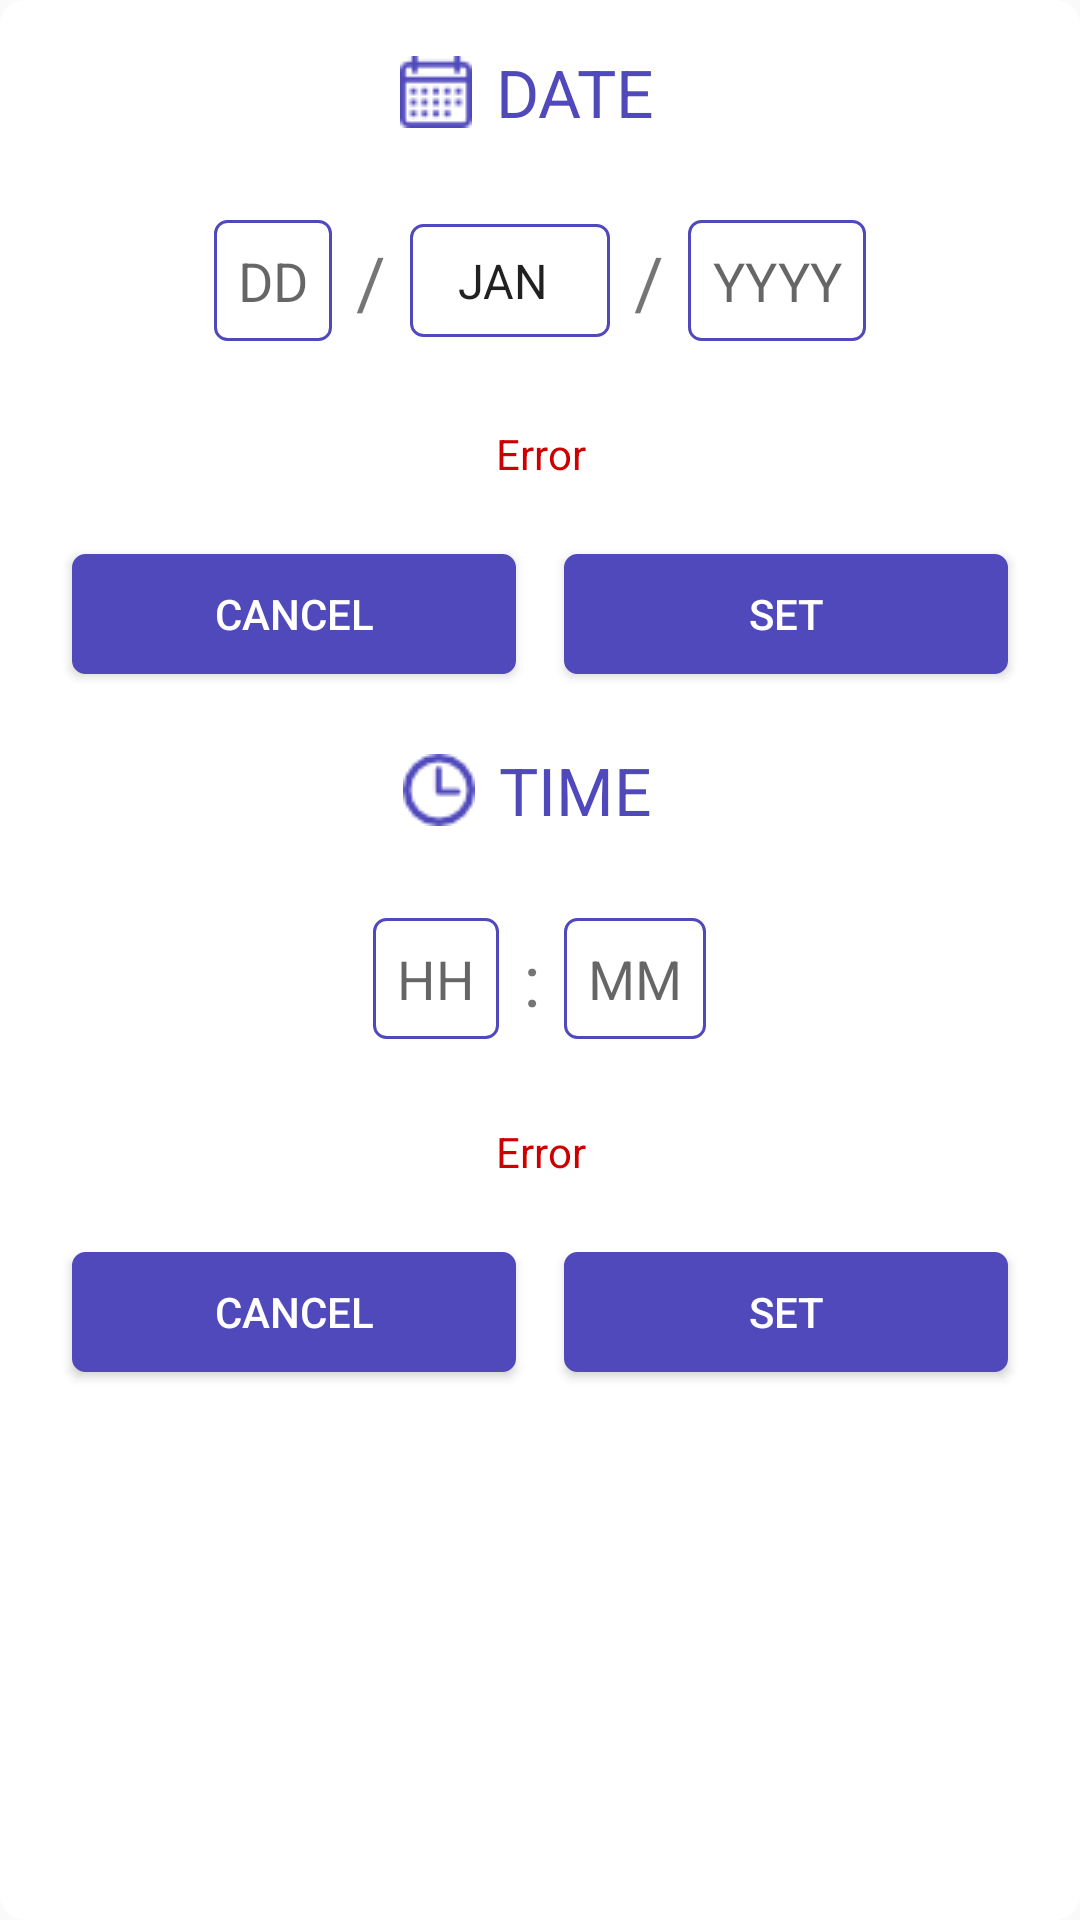

The Android layout XML behind this screen, and the referenced resources:
<!-- AndroidManifest.xml: application theme AppTheme -->
<!-- res/layout/dialog_date_time.xml -->
<?xml version="1.0" encoding="utf-8"?>
<LinearLayout xmlns:android="http://schemas.android.com/apk/res/android"
    android:layout_width="match_parent"
    android:layout_height="wrap_content"
    android:layout_gravity="center"
    android:background="@drawable/progress_hud_bg"
    android:orientation="vertical"
    android:padding="8dp">

    <LinearLayout
        android:id="@+id/layoutDateOnly"
        android:layout_width="match_parent"
        android:layout_height="wrap_content"
        android:orientation="vertical">

        <LinearLayout
            android:id="@+id/layoutHeader"
            android:layout_width="match_parent"
            android:layout_height="wrap_content"
            android:gravity="center"
            android:orientation="horizontal">

            <ImageView
                android:id="@+id/imageView"
                android:layout_width="wrap_content"
                android:layout_height="wrap_content"
                android:src="@drawable/ic_calendar" />

            <TextView
                android:id="@+id/textView"
                android:layout_width="wrap_content"
                android:layout_height="wrap_content"
                android:padding="8dp"
                android:text="DATE"
                android:textColor="#5049bc"
                android:textSize="22sp" />

        </LinearLayout>

        <LinearLayout
            android:id="@+id/layoutContent"
            android:layout_width="match_parent"
            android:layout_height="match_parent"
            android:gravity="center"
            android:orientation="vertical">

            <LinearLayout
                android:layout_width="match_parent"
                android:layout_height="wrap_content"
                android:layout_margin="8dp"
                android:gravity="center"
                android:orientation="horizontal"
                android:padding="8dp">

                <EditText
                    android:id="@+id/editTextDate"
                    android:layout_width="wrap_content"
                    android:layout_height="wrap_content"
                    android:background="@drawable/edit_text_bg"
                    android:gravity="center"
                    android:hint="DD"
                    android:inputType="number"
                    android:maxLength="2"
                    android:padding="8dp" />

                <TextView
                    android:layout_width="wrap_content"
                    android:layout_height="wrap_content"
                    android:layout_margin="8dp"
                    android:text="/"
                    android:textSize="24sp" />

                <Spinner
                    android:id="@+id/spinnerMonths"
                    android:layout_width="wrap_content"
                    android:layout_height="wrap_content"
                    android:background="@drawable/spinner_bg"
                    android:entries="@array/months"
                    android:spinnerMode="dropdown" />

                <TextView
                    android:layout_width="wrap_content"
                    android:layout_height="wrap_content"
                    android:layout_margin="8dp"
                    android:text="/"
                    android:textSize="24sp" />

                <EditText
                    android:id="@+id/editTextYear"
                    android:layout_width="wrap_content"
                    android:layout_height="wrap_content"
                    android:background="@drawable/edit_text_bg"
                    android:gravity="center"
                    android:hint="YYYY"
                    android:inputType="number"
                    android:maxLength="4"
                    android:padding="8dp" />

            </LinearLayout>

            <TextView
                android:id="@+id/errorTextView1"
                android:layout_width="match_parent"
                android:layout_height="wrap_content"
                android:gravity="center"
                android:padding="8dp"
                android:text="Error"
                android:textColor="@android:color/holo_red_dark"
                android:textSize="14sp" />

            <LinearLayout
                android:id="@+id/layoutButtons"
                android:layout_width="match_parent"
                android:layout_height="match_parent"
                android:gravity="right"
                android:orientation="horizontal"
                android:padding="8dp"
                android:weightSum="2">

                <Button
                    android:id="@+id/dateButtonCancel"
                    android:layout_width="0dp"
                    android:layout_height="40dp"
                    android:layout_margin="8dp"
                    android:layout_weight="1"
                    android:background="@drawable/button_bg"
                    android:minWidth="100dp"
                    android:text="cancel"
                    android:textAllCaps="true"
                    android:textColor="#FFFFFF" />

                <Button
                    android:id="@+id/dateButtonSet"
                    android:layout_width="0dp"
                    android:layout_height="40dp"
                    android:layout_margin="8dp"
                    android:layout_weight="1"
                    android:background="@drawable/button_bg"
                    android:minWidth="100dp"
                    android:text="set"
                    android:textAllCaps="true"
                    android:textColor="#FFFFFF" />

            </LinearLayout>

        </LinearLayout>

    </LinearLayout>

    <LinearLayout
        android:id="@+id/layoutTimeOnly"
        android:layout_width="match_parent"
        android:layout_height="wrap_content"
        android:orientation="vertical">

        <LinearLayout
            android:id="@+id/layoutHeader1"
            android:layout_width="match_parent"
            android:layout_height="wrap_content"
            android:gravity="center"
            android:orientation="horizontal">

            <ImageView
                android:id="@+id/imageView1"
                android:layout_width="wrap_content"
                android:layout_height="wrap_content"
                android:src="@drawable/ic_clock" />

            <TextView
                android:id="@+id/textView1"
                android:layout_width="wrap_content"
                android:layout_height="wrap_content"
                android:padding="8dp"
                android:text="TIME"
                android:textColor="#5049bc"
                android:textSize="22sp" />

        </LinearLayout>

        <LinearLayout
            android:id="@+id/layoutContent1"
            android:layout_width="match_parent"
            android:layout_height="match_parent"
            android:gravity="center"
            android:orientation="vertical">

            <LinearLayout
                android:layout_width="match_parent"
                android:layout_height="wrap_content"
                android:layout_margin="8dp"
                android:gravity="center"
                android:orientation="horizontal"
                android:padding="8dp">

                <EditText
                    android:id="@+id/editTextHour"
                    android:layout_width="wrap_content"
                    android:layout_height="wrap_content"
                    android:background="@drawable/edit_text_bg"
                    android:gravity="center"
                    android:hint="HH"
                    android:inputType="number"
                    android:maxLength="2"
                    android:padding="8dp" />

                <TextView
                    android:layout_width="wrap_content"
                    android:layout_height="wrap_content"
                    android:layout_margin="8dp"
                    android:text=":"
                    android:textSize="24sp" />

                <EditText
                    android:id="@+id/editTextMinutes"
                    android:layout_width="wrap_content"
                    android:layout_height="wrap_content"
                    android:background="@drawable/edit_text_bg"
                    android:gravity="center"
                    android:hint="MM"
                    android:inputType="number"
                    android:maxLength="2"
                    android:padding="8dp" />

            </LinearLayout>

            <TextView
                android:id="@+id/errorTextView2"
                android:layout_width="match_parent"
                android:layout_height="wrap_content"
                android:gravity="center"
                android:padding="8dp"
                android:text="Error"
                android:textColor="@android:color/holo_red_dark"
                android:textSize="14sp" />

            <LinearLayout
                android:id="@+id/layoutButtons1"
                android:layout_width="match_parent"
                android:layout_height="match_parent"
                android:gravity="right"
                android:orientation="horizontal"
                android:padding="8dp"
                android:weightSum="2">

                <Button
                    android:id="@+id/timeButtonCancel"
                    android:layout_width="0dp"
                    android:layout_height="40dp"
                    android:layout_margin="8dp"
                    android:layout_weight="1"
                    android:background="@drawable/button_bg"
                    android:minWidth="100dp"
                    android:text="cancel"
                    android:textAllCaps="true"
                    android:textColor="#FFFFFF" />

                <Button
                    android:id="@+id/timeButtonSet"
                    android:layout_width="0dp"
                    android:layout_height="40dp"
                    android:layout_margin="8dp"
                    android:layout_weight="1"
                    android:background="@drawable/button_bg"
                    android:minWidth="100dp"
                    android:text="set"
                    android:textAllCaps="true"
                    android:textColor="#FFFFFF" />

            </LinearLayout>

        </LinearLayout>

    </LinearLayout>

</LinearLayout>
<!-- resources referenced by this layout -->
<resources>
  <string-array name="months">
          <item>JAN</item>
          <item>FEB</item>
          <item>MAR</item>
          <item>APR</item>
          <item>MAY</item>
          <item>JUN</item>
          <item>JUL</item>
          <item>AUG</item>
          <item>SEP</item>
          <item>OCT</item>
          <item>NOV</item>
          <item>DEC</item>
      </string-array>
  <!-- drawable button_bg (drawable) -->
  <?xml version="1.0" encoding="utf-8"?>
  <selector xmlns:android="http://schemas.android.com/apk/res/android">
      <item android:state_pressed="true">
          <shape android:shape="rectangle">
              <corners android:radius="4dp" />
              <stroke android:width="1dip" android:color="#5049bc" />
              <solid android:color="#5049bc" />
              <padding android:bottom="4dp" android:left="4dp" android:right="4dp" android:top="4dp" />
          </shape>
      </item>
      <item android:state_focused="true">
          <shape android:shape="rectangle">
              <corners android:radius="4dp" />
              <stroke android:width="1dip" android:color="#5049bc" />
              <solid android:color="#5049bc" />
              <padding android:bottom="4dp" android:left="4dp" android:right="4dp" android:top="4dp" />
          </shape>
      </item>
      <item>
          <shape android:shape="rectangle">
              <corners android:radius="4dp" />
              <stroke android:width="1dip" android:color="#5049bc" />
              <solid android:color="#5049bc" />
              <padding android:bottom="4dp" android:left="4dp" android:right="4dp" android:top="4dp" />
          </shape>
      </item>
  </selector>
  <!-- drawable edit_text_bg (drawable) -->
  <?xml version="1.0" encoding="utf-8"?>
  <shape xmlns:android="http://schemas.android.com/apk/res/android"
      android:padding="10dp"
      android:shape="rectangle">
      <stroke
          android:width="1dp"
          android:color="#5049bc" />
      <solid android:color="#FFFFFF" />
      <corners android:radius="4dp" />
  </shape>
  <!-- drawable ic_calendar: png bitmap (drawable, 933 bytes) -->
  <!-- drawable ic_clock: png bitmap (drawable, 809 bytes) -->
  <!-- drawable progress_hud_bg (drawable) -->
  <?xml version="1.0" encoding="UTF-8"?>
  <shape xmlns:android="http://schemas.android.com/apk/res/android" >
  
      <solid android:color="#FFFFFF" />
  
      <corners
          android:bottomLeftRadius="8dp"
          android:bottomRightRadius="8dp"
          android:topLeftRadius="8dp"
          android:topRightRadius="8dp" />
  
  </shape>
  <!-- drawable spinner_bg (drawable) -->
  <?xml version="1.0" encoding="utf-8"?>
  <selector xmlns:android="http://schemas.android.com/apk/res/android">
      <item>
          <layer-list>
              <item>
                  <shape>
                      <stroke android:width="1dp" android:color="#5049bc" />
                      <corners android:radius="4dp" />
                      <padding android:bottom="8dp" android:left="8dp" android:right="8dp" android:top="8dp" />
                  </shape>
              </item>
          </layer-list>
      </item>
  
  </selector>
  
      
  <style name="AppTheme" parent="Theme.AppCompat.Light.DarkActionBar">
          
          <item name="colorPrimary">@color/colorPrimary</item>
          <item name="colorPrimaryDark">@color/colorPrimaryDark</item>
          <item name="colorAccent">@color/colorAccent</item>
      </style>
  <!-- not gathered from this repository: default colours our renderer supplied (Android Studio template values) -->
  <color name="colorPrimary">#FF6200EE</color>
  <color name="colorPrimaryDark">#FF3700B3</color>
  <color name="colorAccent">#FF03DAC5</color>
</resources>
